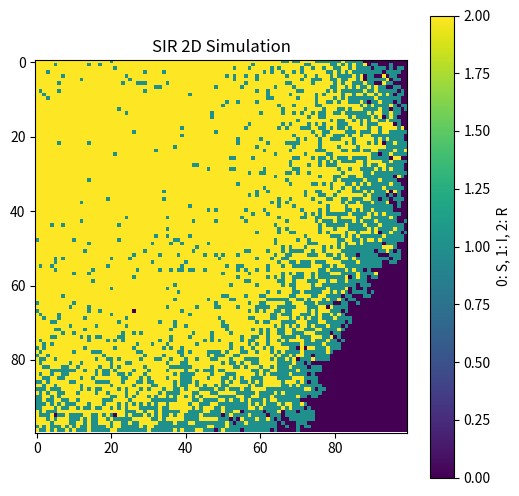

The matplotlib source for this figure:
#To stimulate the transport progress of illness.
#1--Infected  0--Susceptible  2--Resistant
import numpy as np
import matplotlib.pyplot as plt
# definite the initial variables
size = 100  
beta = 0.3  
gamma = 0.05  
steps = 100
#make the first infection point
population = np.zeros((size, size), dtype=int)
outbreak = (np.random.randint(0, size), np.random.randint(0, size))
population[outbreak] = 1
for t in range(steps):
    new_population = population.copy()
    for i in range(size):
        for j in range(size):
            if population[i, j] == 1: 
                for x in range(max(i-1, 0), min(i+2, size)):
                    for y in range(max(j-1, 0), min(j+2, size)):
                        if population[x, y] == 0: 
                            new_population[x, y] = np.random.choice([0, 1], p=[1-beta, beta])
                new_population[i, j] = np.random.choice([1, 2], p=[1-gamma, gamma])

    population = new_population.copy()
plt.figure(figsize=(6, 6), dpi=150)
plt.imshow(population, cmap='viridis', interpolation='nearest')
plt.title("SIR 2D Simulation")
plt.colorbar(label="0: S, 1: I, 2: R")
plt.show()
                
        

